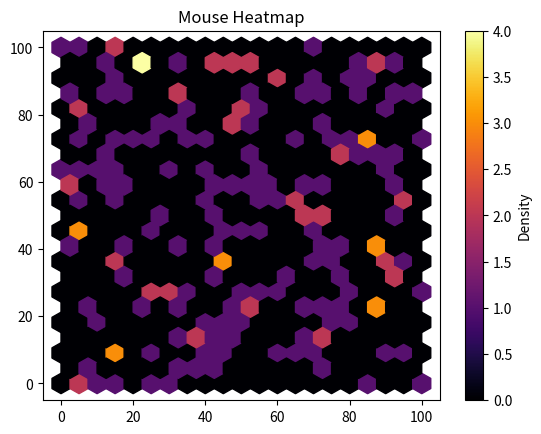

Write Python code to recreate this figure.
import matplotlib.pyplot as plt
import random

# Generate random mouse points
x = [random.randint(0, 100) for _ in range(200)]
y = [random.randint(0, 100) for _ in range(200)]

# Create heatmap
plt.hexbin(x, y, gridsize=20, cmap="inferno")
plt.colorbar(label="Density")
plt.title("Mouse Heatmap")

plt.show()
